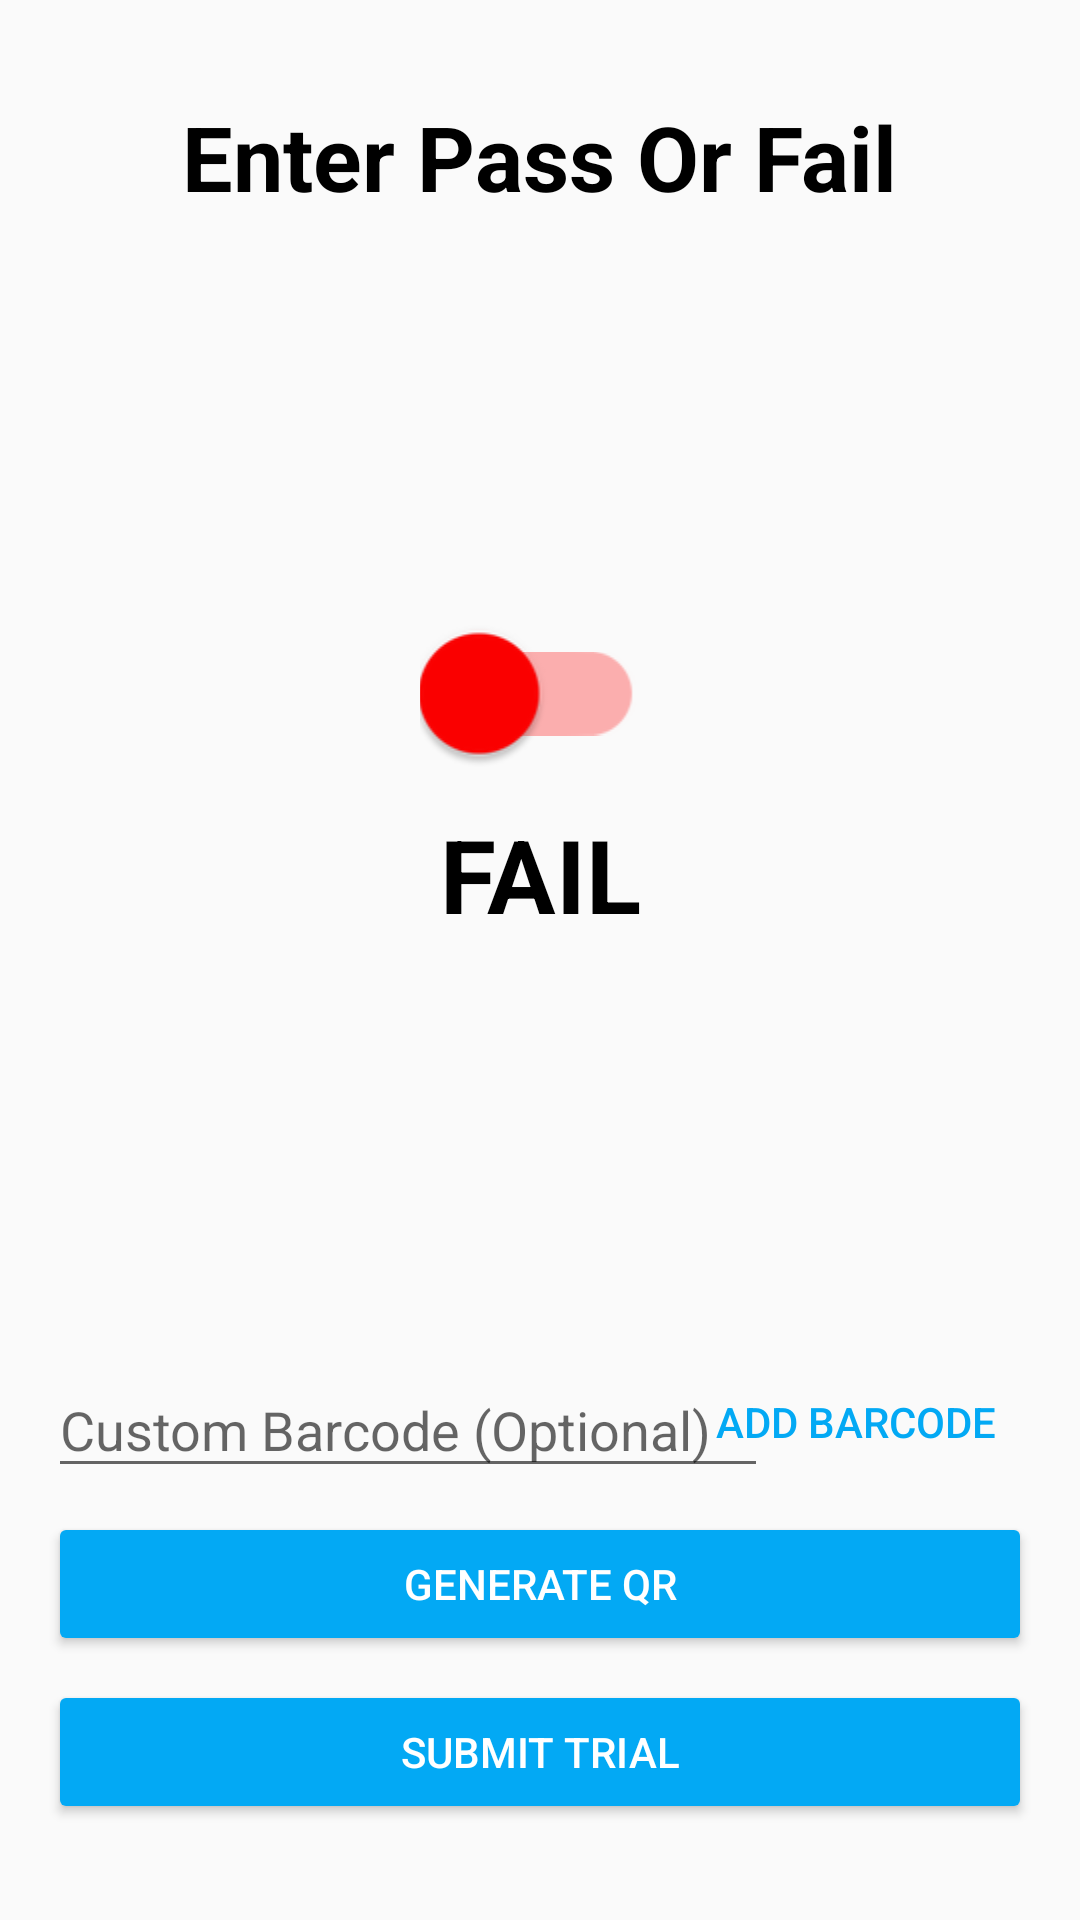

Android layout source for this screen:
<!-- AndroidManifest.xml: application theme Theme.AppCompat.Light.DarkActionBar -->
<!-- res/layout/fragment_binomial_trial.xml -->
<?xml version="1.0" encoding="utf-8"?>
<androidx.constraintlayout.widget.ConstraintLayout xmlns:android="http://schemas.android.com/apk/res/android"
    xmlns:app="http://schemas.android.com/apk/res-auto"
    xmlns:tools="http://schemas.android.com/tools"
    android:id="@+id/binomial_layout"
    android:layout_width="match_parent"
    android:layout_height="match_parent"
    tools:layout_editor_absoluteX="215dp"
    tools:layout_editor_absoluteY="122dp">

    <TextView
        android:id="@+id/binomialTrialHeaderTextView"
        android:layout_width="wrap_content"
        android:layout_height="wrap_content"
        android:layout_marginTop="32dp"
        android:text="Enter Pass Or Fail"
        android:textColor="#000000"
        android:textSize="30sp"
        android:textStyle="bold"
        app:layout_constraintEnd_toEndOf="parent"
        app:layout_constraintHorizontal_bias="0.5"
        app:layout_constraintStart_toStartOf="parent"
        app:layout_constraintTop_toTopOf="parent" />

    <androidx.appcompat.widget.SwitchCompat
        android:id="@+id/binomialTrialSwitch"
        android:layout_width="wrap_content"
        android:layout_height="wrap_content"
        android:layout_marginBottom="64dp"
        android:backgroundTint="#536CE8"
        android:buttonTint="#FFFFFF"
        android:scaleX="2"
        android:scaleY="2"
        android:switchMinWidth="55dp"
        android:textColor="#000000"
        android:theme="@style/SwitchThemeOverlay"
        app:layout_constraintBottom_toTopOf="@+id/integerCountTrialBarcodeEditText"
        app:layout_constraintEnd_toEndOf="parent"
        app:layout_constraintHorizontal_bias="0.498"
        app:layout_constraintStart_toStartOf="parent"
        app:layout_constraintTop_toBottomOf="@+id/binomialTrialHeaderTextView" />

    <TextView
        android:id="@+id/binomialResult"
        android:layout_width="wrap_content"
        android:layout_height="wrap_content"
        android:layout_marginTop="24dp"
        android:text="FAIL"
        android:textColor="@color/black"
        android:textSize="34sp"
        android:textStyle="bold"
        app:layout_constraintEnd_toEndOf="parent"
        app:layout_constraintStart_toStartOf="parent"
        app:layout_constraintTop_toBottomOf="@+id/binomialTrialSwitch" />

    <EditText
        android:id="@+id/integerCountTrialBarcodeEditText"
        android:layout_width="240dp"
        android:layout_height="42dp"
        android:layout_marginStart="16dp"
        android:layout_marginBottom="8dp"
        android:ems="10"
        android:hint="Custom Barcode (Optional)"
        android:inputType="number"
        app:layout_constraintBottom_toTopOf="@+id/integerCountTrialGenerateQRButton"
        app:layout_constraintStart_toStartOf="parent" />

    <Button
        android:id="@+id/integerCountTrialGenerateQRButton"
        android:layout_width="0dp"
        android:layout_height="wrap_content"
        android:layout_marginStart="16dp"
        android:layout_marginEnd="16dp"
        android:layout_marginBottom="8dp"
        android:backgroundTint="#03A9F4"
        android:text="Generate QR"
        android:textColor="#FFFFFF"
        app:layout_constraintBottom_toTopOf="@+id/integerCountTrialSubmitButton"
        app:layout_constraintEnd_toEndOf="parent"
        app:layout_constraintHorizontal_bias="0.0"
        app:layout_constraintStart_toStartOf="parent" />

    <Button
        android:id="@+id/integerCountTrialSubmitButton"
        android:layout_width="0dp"
        android:layout_height="wrap_content"
        android:layout_marginStart="16dp"
        android:layout_marginEnd="16dp"
        android:layout_marginBottom="32dp"
        android:backgroundTint="#03A9F4"
        android:text="Submit Trial"
        android:textColor="#FFFFFF"
        app:layout_constraintBottom_toBottomOf="parent"
        app:layout_constraintEnd_toEndOf="parent"
        app:layout_constraintHorizontal_bias="0.0"
        app:layout_constraintStart_toStartOf="parent" />

    <Button
        android:id="@+id/integerCountTrialSubmitBarcodeButton"
        style="@style/Widget.AppCompat.Button.Borderless"
        android:layout_width="wrap_content"
        android:layout_height="wrap_content"
        android:layout_marginEnd="16dp"
        android:layout_marginBottom="6dp"
        android:text="Add Barcode"
        android:textColor="#03A9F4"
        app:layout_constraintBottom_toTopOf="@+id/integerCountTrialGenerateQRButton"
        app:layout_constraintEnd_toEndOf="parent"
        tools:text="Add Barcode" />

</androidx.constraintlayout.widget.ConstraintLayout>
<!-- resources referenced by this layout -->
<resources>
  <style name="SwitchThemeOverlay" parent="">
          
          <item name="colorControlActivated">#00FF00</item>
  
          
          <item name="colorSwitchThumbNormal">#FF0000</item>
  
          
          <item name="android:colorForeground">#FF0000</item>
      </style>
  <!-- not gathered from this repository: default colours our renderer supplied (Android Studio template values) -->
  <color name="black">#FF000000</color>
</resources>
